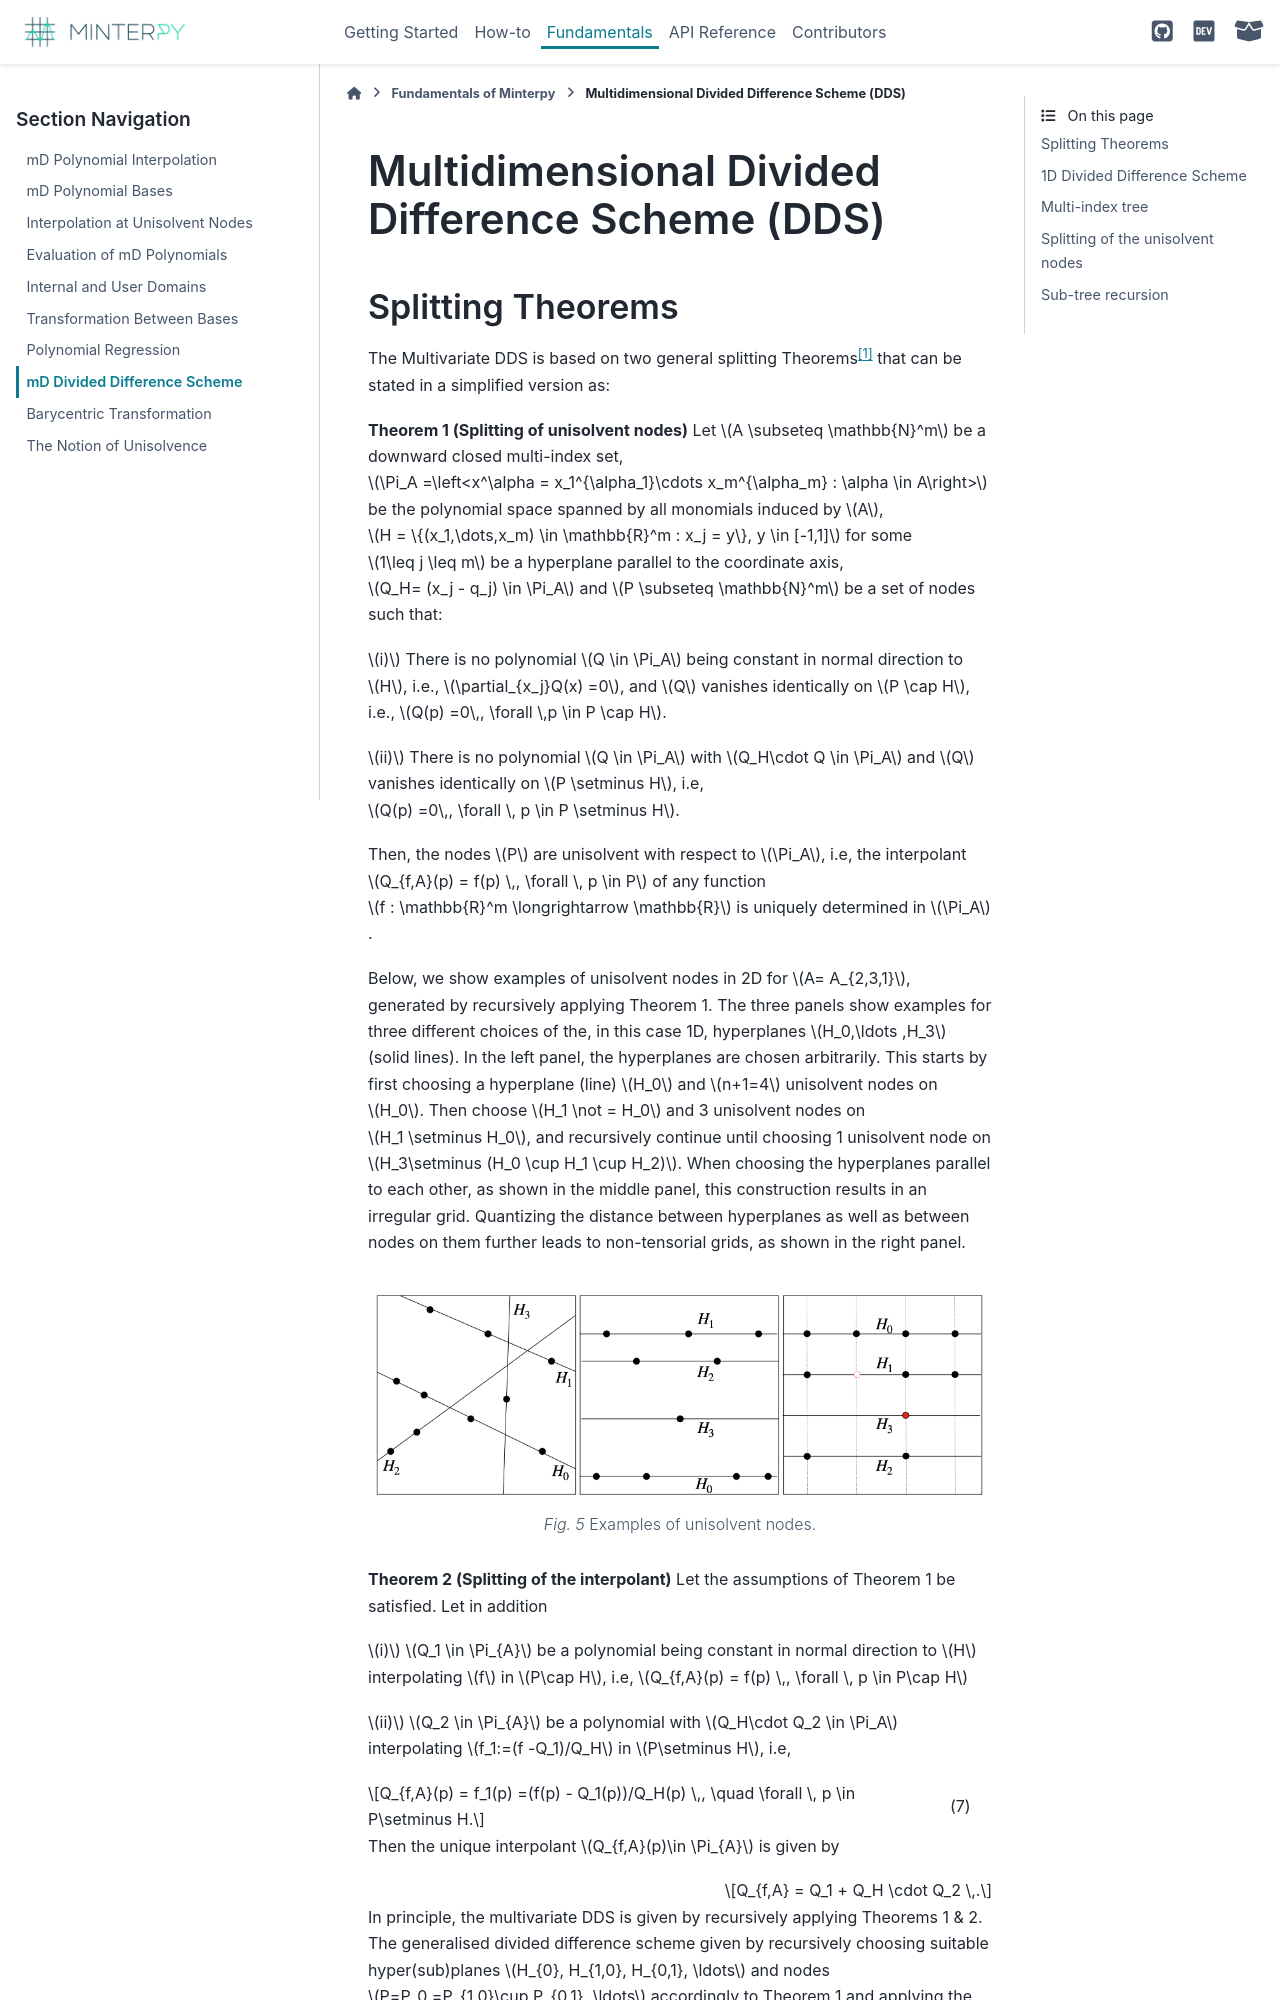

repository: minterpy-project/minterpy · page: latest/fundamentals/dds.html · generator: sphinx

================================================
Multidimensional Divided Difference Scheme (DDS)
================================================

..
    .. todo::

       Multivariate DDS is central to the whole ``minterpy`` operation,
       it is important somehow to *demistify* it.
       In this page, all aspects related to the multivariate DDS should be defined
       and explained from the data structure used, construction, and operation.

       Provide illustrations and pictures for clarity and simple (numerical)
       examples that one can do perhaps with hand to demistify it further.
       ``minterpy`` "just" do it faster for larger problems.

       .. todo::

          Generate the links to

          - downward closed multi-index sets
          - polynomial space
          - notion of unisolvence
          - use latex label command for the Theorem enumeration etc
